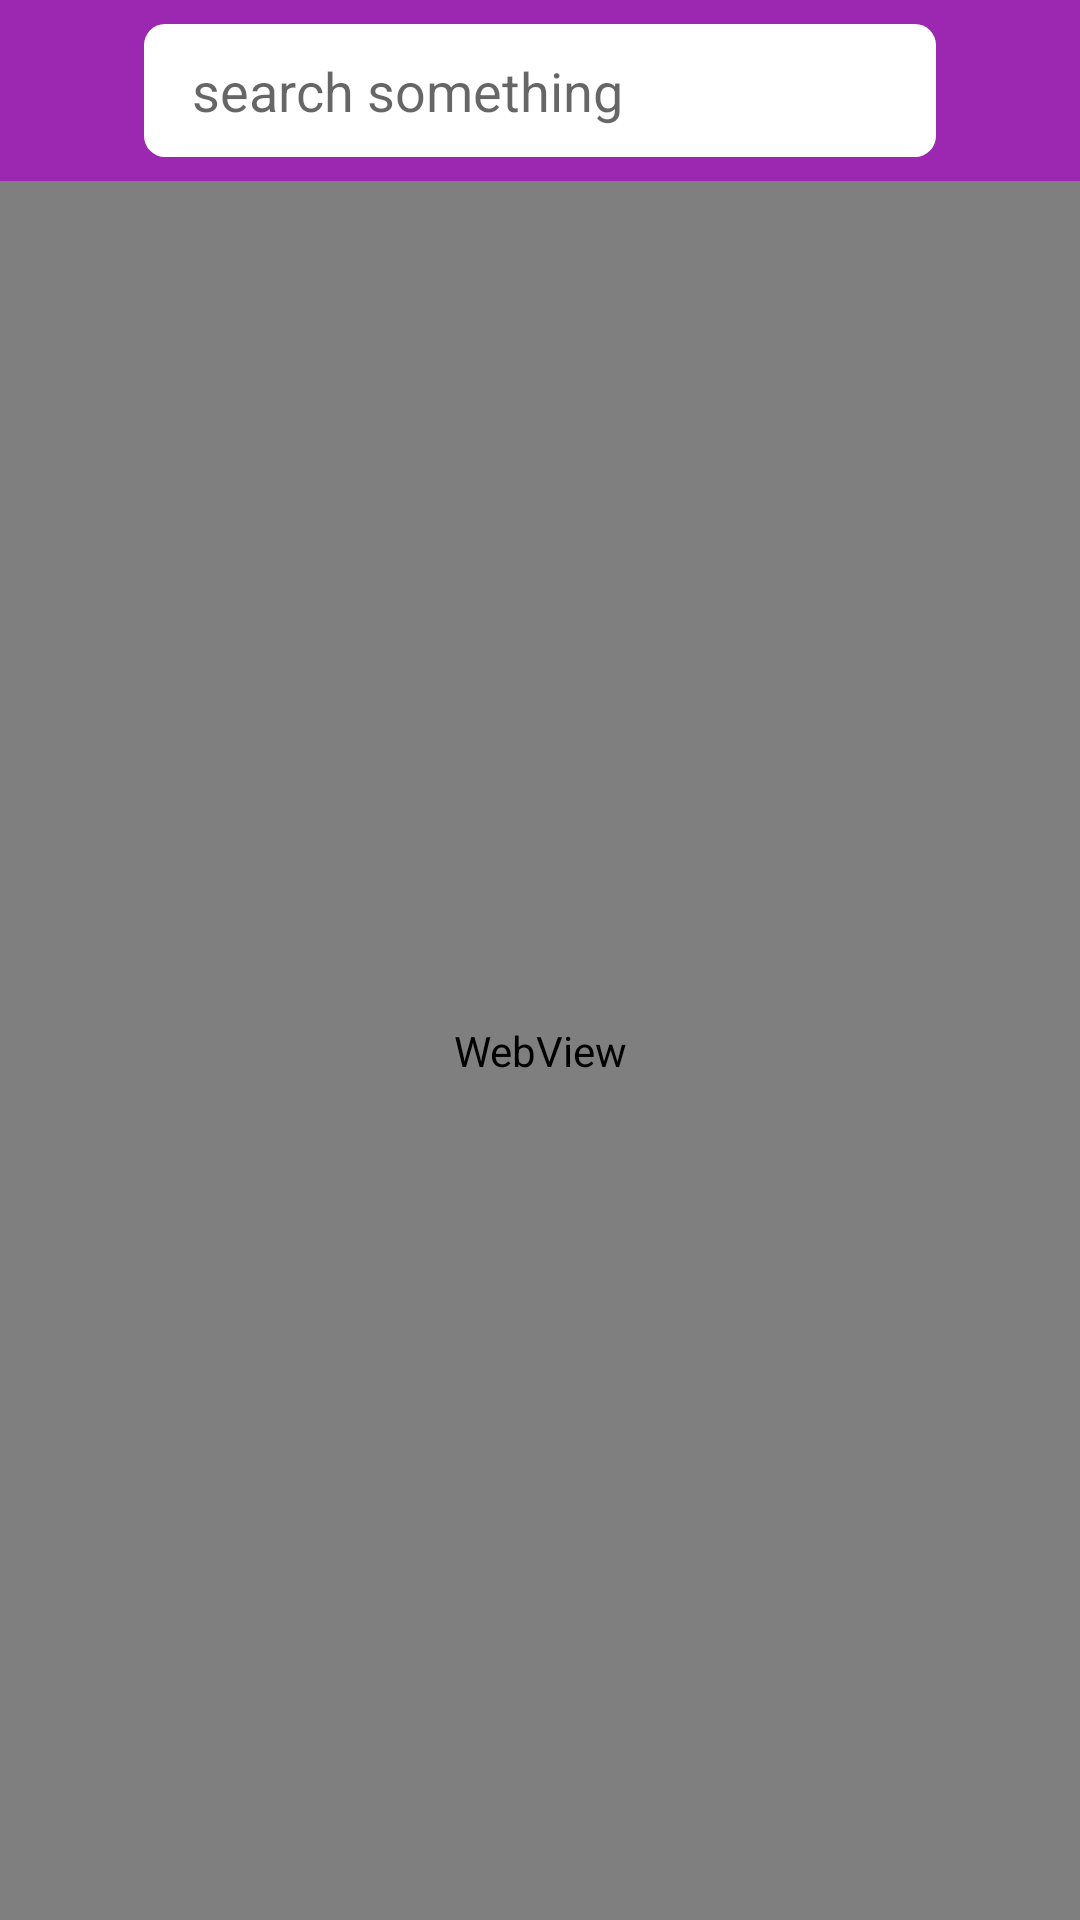

Layout XML and referenced resources for this Android screen:
<!-- AndroidManifest.xml: application theme Theme.Breezer -->
<!-- res/layout/activity_main.xml -->
<?xml version="1.0" encoding="utf-8"?>
<LinearLayout xmlns:android="http://schemas.android.com/apk/res/android"
    xmlns:app="http://schemas.android.com/apk/res-auto"
    xmlns:tools="http://schemas.android.com/tools"
    android:layout_width="match_parent"
    android:layout_height="match_parent"
    android:orientation="vertical"
    tools:context=".MainActivity">


    <LinearLayout
        android:layout_width="match_parent"
        android:layout_height="wrap_content"
        android:padding="8dp"
        android:orientation="horizontal"
        android:background="@color/colorPrimary"
        android:weightSum="12"
        android:gravity="center"
        >
        <ImageButton
            android:id="@+id/back_btn"
            android:layout_width="32dp"
            android:layout_height="32dp"
            android:backgroundTint="@color/white"
            android:tint="@color/white"
            android:background="@drawable/ic_baseline_arrow_back_24"
            android:src="@drawable/ic_baseline_arrow_back_24"
            android:layout_marginRight="8dp"
            />
        <EditText
            android:id="@+id/url_txt"
            android:layout_width="wrap_content"
            android:layout_height="wrap_content"
            android:hint="search something"
            android:background="@drawable/edit_bg"
            android:paddingVertical="10dp"
            android:paddingHorizontal="16dp"
            android:inputType="textWebEditText"
            android:lines="1"
            android:layout_weight="12"
            />
        <ImageButton
            android:id="@+id/search_btn"
            android:layout_width="32dp"
            android:layout_height="32dp"
            app:tint="@color/white"
            android:backgroundTint="@color/white"
            android:src="@drawable/ic_baseline_search_24"
            android:background="@drawable/ic_baseline_search_24"
            android:layout_marginLeft="8dp"
            />
    </LinearLayout>


    <WebView
        android:id="@+id/web_browser"
        android:layout_width="match_parent"
        android:layout_height="match_parent"
        />

</LinearLayout>
<!-- resources referenced by this layout -->
<resources>
  <color name="colorPrimary">#9c27b0</color>
  <color name="white">#FFFFFFFF</color>
  <!-- drawable edit_bg (drawable) -->
  <?xml version="1.0" encoding="utf-8"?>
  <shape xmlns:android="http://schemas.android.com/apk/res/android">
  
      <solid android:color="@color/white" />
      <corners android:radius="7dp"/>
  
  
  </shape>
  <style name="Theme.Breezer" parent="Theme.MaterialComponents.DayNight.DarkActionBar">
          
          <item name="colorPrimaryVariant">@color/purple_700</item>
          <item name="colorOnPrimary">@color/white</item>
          
          <item name="colorSecondary">@color/teal_200</item>
          <item name="colorSecondaryVariant">@color/teal_700</item>
          <item name="colorOnSecondary">@color/black</item>
          
          <item name="android:statusBarColor" tools:targetApi="l">?attr/colorPrimaryVariant</item>
          
          <item name="colorPrimary">@color/colorPrimary</item>
          <item name="colorPrimaryDark">@color/colorPrimaryDark</item>
          <item name="colorAccent">@color/colorAccent</item>
      </style>
  <color name="purple_700">#FF3700B3</color>
  <color name="teal_200">#FF03DAC5</color>
  <color name="teal_700">#FF018786</color>
  <color name="black">#FF000000</color>
  <color name="colorPrimaryDark">#6a0080</color>
  <color name="colorAccent">#d05ce3</color>
</resources>
